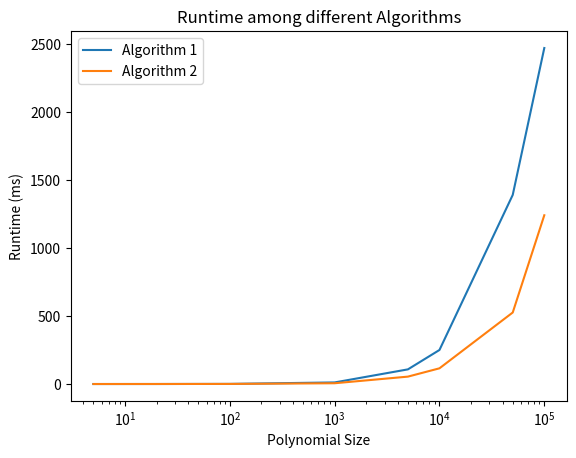

Write the Python code that produced this figure.
import matplotlib.pyplot as plt

n = [5, 20, 100, 1000, 5000, 10000, 50000, 100000]
algorithm_1_runtime = [0.0229496, 0.139276, 0.910125, 11.6883, 107.785, 250.403, 1391.08, 2471.65]
algorithm_2_runtime = [0.0679317, 0.211327, 0.718279, 5.6998, 54.4164, 115.542, 526.137, 1241.46]
BF_runtime = [0.00072415, 0.00521126, 0.112844, 8.70552, 192.817, 852.816, 24779.1, 62397.7]

figure = plt.figure(dpi=300)
plt.plot(n, algorithm_1_runtime)
plt.plot(n, algorithm_2_runtime)
# plt.plot(n, BF_runtime)

plt.legend(['Algorithm 1','Algorithm 2'])
plt.xlabel('Polynomial Size')
plt.ylabel('Runtime (ms)')
plt.title('Runtime among different Algorithms')
plt.xscale('log')
# plt.yscale('log')

figure.savefig('compare.png')